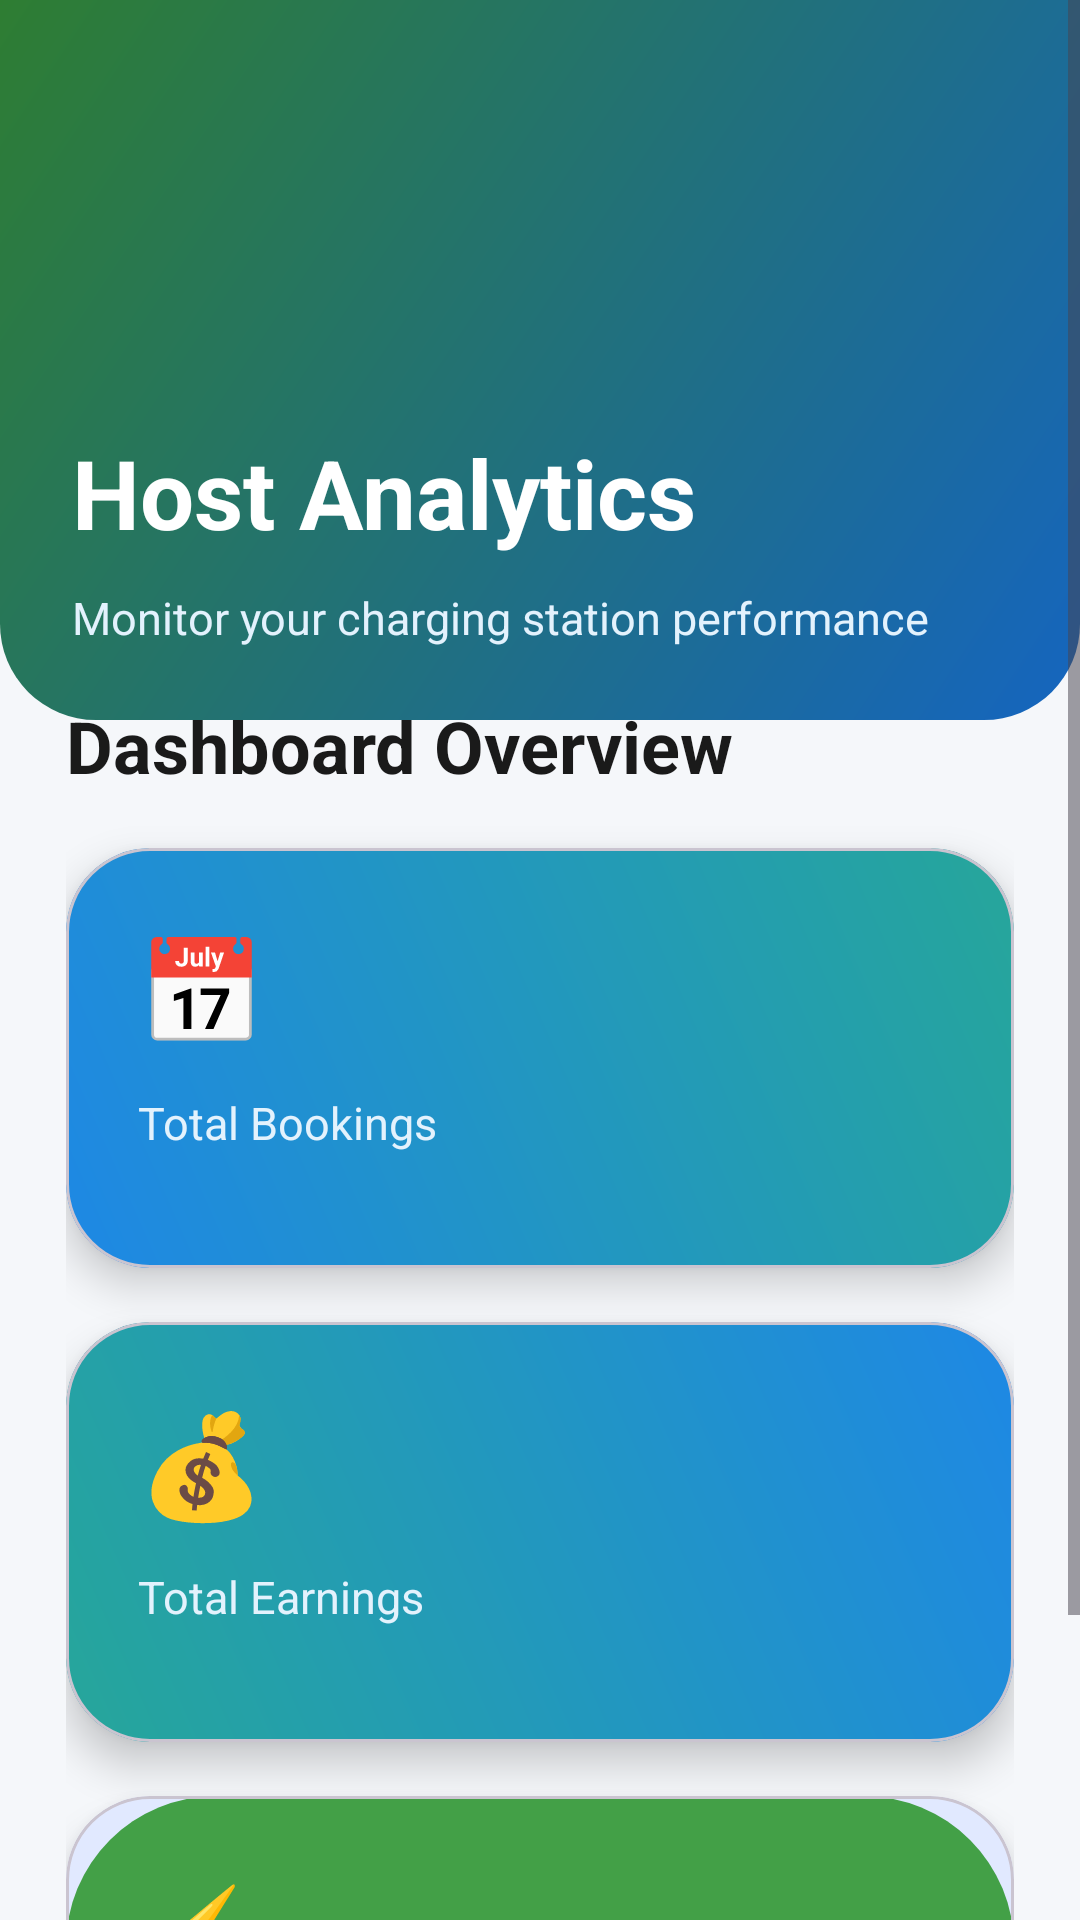

Write the Android layout XML for this screen, with the resource values it uses.
<!-- AndroidManifest.xml: application theme Theme.EV_grama_charge -->
<!-- res/layout/activity_host_dashboard.xml -->
<?xml version="1.0" encoding="utf-8"?>
<ScrollView
    xmlns:android="http://schemas.android.com/apk/res/android"
    xmlns:app="http://schemas.android.com/apk/res-auto"
    android:layout_width="match_parent"
    android:layout_height="match_parent"
    android:background="@color/background">

    <LinearLayout
        android:layout_width="match_parent"
        android:layout_height="wrap_content"
        android:orientation="vertical">

        
        <LinearLayout
            android:layout_width="match_parent"
            android:layout_height="240dp"
            android:orientation="vertical"
            android:gravity="bottom"
            android:padding="24dp"
            android:background="@drawable/bg_home_header">

            
            <TextView
                android:layout_width="wrap_content"
                android:layout_height="wrap_content"
                android:text="@string/dashboard_title"
                android:textColor="@color/white"
                android:textSize="32sp"
                android:textStyle="bold"/>

            
            <TextView
                android:layout_width="wrap_content"
                android:layout_height="wrap_content"
                android:text="@string/dashboard_subtitle"
                android:textColor="#E3F2FD"
                android:textSize="15sp"
                android:layout_marginTop="10dp"/>

        </LinearLayout>

        
        <LinearLayout
            android:layout_width="match_parent"
            android:layout_height="wrap_content"
            android:layout_marginTop="-30dp"
            android:background="@drawable/bg_auth_card"
            android:orientation="vertical"
            android:padding="22dp">

            
            <TextView
                android:layout_width="wrap_content"
                android:layout_height="wrap_content"
                android:text="@string/dashboard_overview"
                android:textColor="@color/darkText"
                android:textSize="24sp"
                android:textStyle="bold"
                android:layout_marginBottom="18dp"/>

            
            <com.google.android.material.card.MaterialCardView
                android:layout_width="match_parent"
                android:layout_height="140dp"
                android:layout_marginBottom="18dp"
                app:cardCornerRadius="28dp"
                app:cardElevation="8dp">

                <LinearLayout
                    android:layout_width="match_parent"
                    android:layout_height="match_parent"
                    android:orientation="vertical"
                    android:padding="24dp"
                    android:gravity="center_vertical"
                    android:background="@drawable/bg_card_gradient">

                    <TextView
                        android:layout_width="wrap_content"
                        android:layout_height="wrap_content"
                        android:text="📅"
                        android:textSize="34sp"/>

                    <TextView
                        android:layout_width="wrap_content"
                        android:layout_height="wrap_content"
                        android:text="@string/total_bookings"
                        android:textColor="#E3F2FD"
                        android:textSize="15sp"
                        android:layout_marginTop="12dp"/>

                    <TextView
                        android:id="@+id/tvTotalBookings"
                        android:layout_width="wrap_content"
                        android:layout_height="wrap_content"
                        android:text="0"
                        android:textColor="@color/white"
                        android:textSize="34sp"
                        android:textStyle="bold"
                        android:layout_marginTop="6dp"/>

                </LinearLayout>

            </com.google.android.material.card.MaterialCardView>

            
            <com.google.android.material.card.MaterialCardView
                android:layout_width="match_parent"
                android:layout_height="140dp"
                android:layout_marginBottom="18dp"
                app:cardCornerRadius="28dp"
                app:cardElevation="8dp">

                <LinearLayout
                    android:layout_width="match_parent"
                    android:layout_height="match_parent"
                    android:orientation="vertical"
                    android:padding="24dp"
                    android:gravity="center_vertical"
                    android:background="@drawable/bg_booking_gradient">

                    <TextView
                        android:layout_width="wrap_content"
                        android:layout_height="wrap_content"
                        android:text="💰"
                        android:textSize="34sp"/>

                    <TextView
                        android:layout_width="wrap_content"
                        android:layout_height="wrap_content"
                        android:text="@string/total_earnings"
                        android:textColor="#E3F2FD"
                        android:textSize="15sp"
                        android:layout_marginTop="12dp"/>

                    <TextView
                        android:id="@+id/tvTotalEarnings"
                        android:layout_width="wrap_content"
                        android:layout_height="wrap_content"
                        android:text="₹0"
                        android:textColor="@color/white"
                        android:textSize="34sp"
                        android:textStyle="bold"
                        android:layout_marginTop="6dp"/>

                </LinearLayout>

            </com.google.android.material.card.MaterialCardView>

            
            <com.google.android.material.card.MaterialCardView
                android:layout_width="match_parent"
                android:layout_height="140dp"
                app:cardCornerRadius="28dp"
                app:cardElevation="8dp">

                <LinearLayout
                    android:layout_width="match_parent"
                    android:layout_height="match_parent"
                    android:orientation="vertical"
                    android:padding="24dp"
                    android:gravity="center_vertical"
                    android:background="@drawable/bg_status_confirmed">

                    <TextView
                        android:layout_width="wrap_content"
                        android:layout_height="wrap_content"
                        android:text="⚡"
                        android:textSize="34sp"/>

                    <TextView
                        android:layout_width="wrap_content"
                        android:layout_height="wrap_content"
                        android:text="@string/today_bookings"
                        android:textColor="#E8F5E9"
                        android:textSize="15sp"
                        android:layout_marginTop="12dp"/>

                    <TextView
                        android:id="@+id/tvTodayBookings"
                        android:layout_width="wrap_content"
                        android:layout_height="wrap_content"
                        android:text="0"
                        android:textColor="@color/white"
                        android:textSize="34sp"
                        android:textStyle="bold"
                        android:layout_marginTop="6dp"/>

                </LinearLayout>

            </com.google.android.material.card.MaterialCardView>

        </LinearLayout>

    </LinearLayout>

</ScrollView>
<!-- resources referenced by this layout -->
<resources>
  <color name="background">#F5F7FA</color>
  <color name="darkText">#1A1A1A</color>
  <color name="white">#FFFFFF</color>
  <!-- drawable bg_booking_gradient (drawable) -->
  <?xml version="1.0" encoding="utf-8"?>
  <shape xmlns:android="http://schemas.android.com/apk/res/android">
  
      <gradient
          android:startColor="#26A69A"
          android:endColor="#1E88E5"
          android:angle="45"/>
  
      <corners android:radius="28dp"/>
  
  </shape>
  <!-- drawable bg_card_gradient (drawable) -->
  <?xml version="1.0" encoding="utf-8"?>
  <shape xmlns:android="http://schemas.android.com/apk/res/android">
  
      <gradient
          android:startColor="#1E88E5"
          android:endColor="#26A69A"
          android:angle="45"/>
  
      <corners android:radius="28dp"/>
  
  </shape>
  <!-- drawable bg_home_header (drawable) -->
  <?xml version="1.0" encoding="utf-8"?>
  <shape xmlns:android="http://schemas.android.com/apk/res/android">
  
      <gradient
          android:angle="135"
          android:startColor="#1565C0"
          android:endColor="#2E7D32"/>
  
      <corners
          android:bottomLeftRadius="32dp"
          android:bottomRightRadius="32dp"/>
  
  </shape>
  <!-- drawable bg_status_confirmed (drawable) -->
  <?xml version="1.0" encoding="utf-8"?>
  <shape xmlns:android="http://schemas.android.com/apk/res/android">
  
      <solid android:color="#43A047"/>
  
      <corners android:radius="50dp"/>
  
  </shape>
  <string name="dashboard_overview">
      Dashboard Overview
  </string>
  <string name="dashboard_subtitle">
      Monitor your charging station performance
  </string>
  <string name="dashboard_title">
      Host Analytics
  </string>
  <string name="today_bookings">
      Today\'s Bookings
  </string>
  <string name="total_bookings">
      Total Bookings
  </string>
  <string name="total_earnings">
      Total Earnings
  </string>
  <style name="Theme.EV_grama_charge" parent="Theme.Material3.DayNight.NoActionBar">
  
              <item name="colorPrimary">@color/primary</item>
              <item name="colorOnPrimary">@color/onPrimary</item>
  
              <item name="colorSecondary">@color/secondary</item>
              <item name="colorOnSecondary">@color/onSecondary</item>
  
              <item name="android:colorBackground">@color/background</item>
  
              <item name="android:statusBarColor">@color/primaryDark</item>
  
          </style>
  <color name="primary">#0A84FF</color>
  <color name="onPrimary">#FFFFFF</color>
  <color name="secondary">#00C853</color>
  <color name="onSecondary">#FFFFFF</color>
  <color name="primaryDark">#0060DF</color>
</resources>
